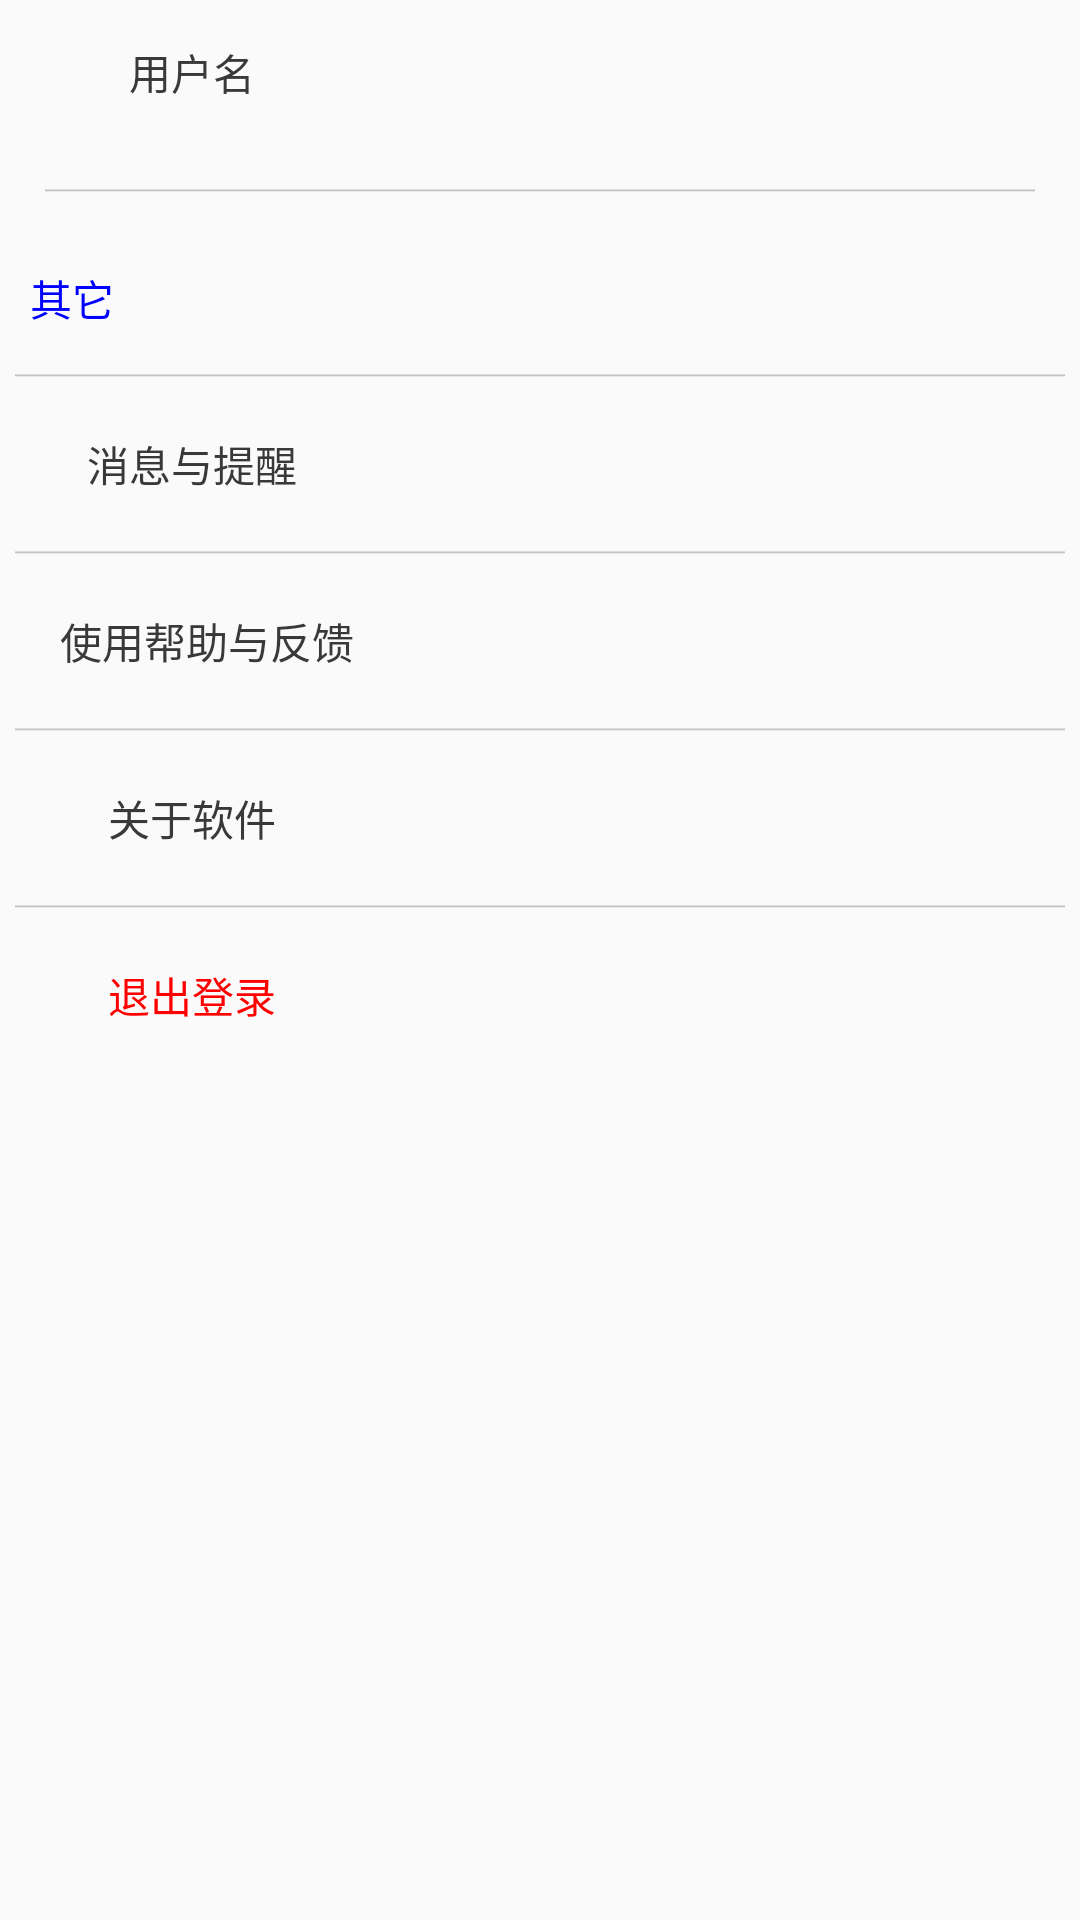

Write the Android layout XML for this screen, with the resource values it uses.
<!-- AndroidManifest.xml: application theme AppTheme -->
<!-- res/layout/myinfo.xml -->
<?xml version="1.0" encoding="utf-8"?>
<LinearLayout xmlns:android="http://schemas.android.com/apk/res/android"
    android:layout_width="match_parent"
    android:layout_height="match_parent"
    android:orientation="vertical" >

    <LinearLayout
        android:layout_width="match_parent"
        android:layout_height="wrap_content"
        android:orientation="horizontal">
        <ImageView
            android:layout_width="wrap_content"
            android:layout_height="wrap_content"
            android:src="@mipmap/message"
            android:layout_marginTop="5dp"
            android:layout_marginLeft="10dp"
            />
        <Button
            android:id="@+id/btn_acount"
            android:layout_width="wrap_content"
            android:layout_height="wrap_content"
            android:layout_marginLeft="10dp"
            android:background="#00000000"
            android:textColor="#3a3939"
            android:text="用户名"
            />

    </LinearLayout>
    <ImageView
        android:layout_width="match_parent"
        android:layout_height="1dp"
        android:scaleType="fitXY"
        android:layout_margin="15dp"
        android:src="@mipmap/line"/>
    <TextView
        android:layout_width="wrap_content"
        android:layout_height="wrap_content"
        android:textColor="#0000FF"
        android:layout_margin="10dp"
        android:text="其它"/>
    <ImageView
        android:layout_width="match_parent"
        android:layout_height="1dp"
        android:scaleType="fitXY"
        android:layout_margin="5dp"
        android:src="@mipmap/line"/>
    <LinearLayout
        android:layout_width="match_parent"
        android:layout_height="wrap_content"
        android:orientation="horizontal">
        <ImageView
            android:layout_width="wrap_content"
            android:layout_height="wrap_content"
            android:src="@mipmap/message"
            android:layout_marginTop="5dp"
            android:layout_marginLeft="10dp"
            />
        <Button
            android:id="@+id/btn_message"
            android:layout_width="wrap_content"
            android:layout_height="wrap_content"
            android:layout_marginLeft="10dp"
            android:background="#00000000"
            android:textColor="#3a3939"
            android:text="消息与提醒"/>

    </LinearLayout>
    <ImageView
        android:layout_width="match_parent"
        android:layout_height="1dp"
        android:scaleType="fitXY"
        android:layout_margin="5dp"
        android:src="@mipmap/line"/>
    <LinearLayout
        android:layout_width="match_parent"
        android:layout_height="wrap_content"
        android:orientation="horizontal">
        <ImageView
            android:layout_width="wrap_content"
            android:layout_height="wrap_content"
            android:src="@mipmap/message"
            android:layout_marginTop="5dp"
            android:layout_marginLeft="10dp"
            />
        <Button
            android:id="@+id/btn_help"
            android:layout_width="wrap_content"
            android:layout_height="wrap_content"
            android:layout_marginLeft="10dp"
            android:background="#00000000"
            android:textColor="#3a3939"
            android:text="使用帮助与反馈"/>

    </LinearLayout>
    <ImageView
        android:layout_width="match_parent"
        android:layout_height="1dp"
        android:scaleType="fitXY"
        android:layout_margin="5dp"
        android:src="@mipmap/line"/>
    <LinearLayout
        android:layout_width="match_parent"
        android:layout_height="wrap_content"
        android:orientation="horizontal">
        <ImageView
            android:layout_width="wrap_content"
            android:layout_height="wrap_content"
            android:src="@mipmap/message"
            android:layout_marginTop="5dp"
            android:layout_marginLeft="10dp"
            />
        <Button
            android:id="@+id/btn_aboutapp"
            android:layout_width="wrap_content"
            android:layout_height="wrap_content"
            android:layout_marginLeft="10dp"
            android:background="#00000000"
            android:textColor="#3a3939"
            android:text="关于软件"/>

    </LinearLayout>
    <ImageView
        android:layout_width="match_parent"
        android:layout_height="1dp"
        android:scaleType="fitXY"
        android:layout_margin="5dp"
        android:src="@mipmap/line"/>
    <LinearLayout
        android:layout_width="match_parent"
        android:layout_height="wrap_content"
        android:orientation="horizontal">
        <ImageView
            android:layout_width="wrap_content"
            android:layout_height="wrap_content"
            android:src="@mipmap/message"
            android:layout_marginTop="5dp"
            android:layout_marginLeft="10dp"
            />
        <Button
            android:id="@+id/btn_exit"
            android:layout_width="wrap_content"
            android:layout_height="wrap_content"
            android:layout_marginLeft="10dp"
            android:background="#00000000"
            android:textColor="#FF0000"
            android:text="退出登录"/>

    </LinearLayout>


</LinearLayout>
<!-- resources referenced by this layout -->
<resources>
  <!-- mipmap line: png bitmap (mipmap-hdpi, 99 bytes) -->
  <style name="AppTheme" parent="Theme.AppCompat.Light.NoActionBar">
          
          <item name="colorPrimary">@color/blue</item>
          <item name="colorPrimaryDark">@color/blue</item>
          <item name="colorAccent">@color/blue</item>
      </style>
  <color name="blue">#00a1e2</color>
</resources>
